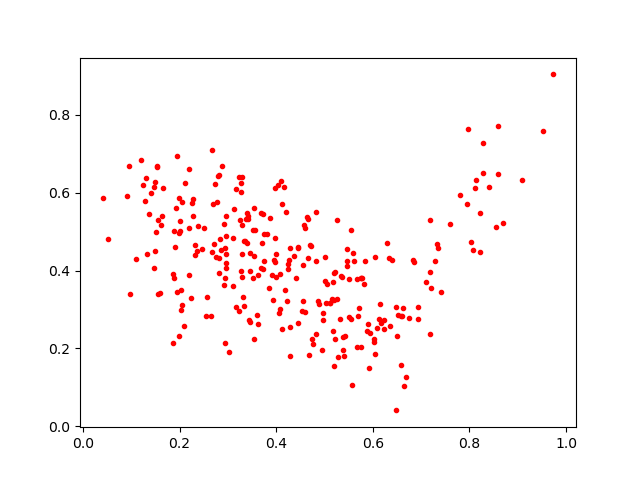

The data file committed next to this chart (first rows):
0.6228431, 0.25121328
0.2776, 0.5756
0.5398, 0.1804
0.4044, 0.6205
0.3301, 0.3843
0.8211, 0.4485
0.2957, 0.4077
0.5844, 0.4246
0.3856, 0.354
0.2969, 0.4437
0.8105, 0.6106
0.6222, 0.2741
0.5182, 0.3697
0.1404, 0.5987
0.3598, 0.2857
0.3732, 0.545
0.3416, 0.5399
0.4606, 0.2927
0.3532, 0.4372
0.5896, 0.2635
0.2031, 0.3495
0.5702, 0.2833
0.322, 0.6394
0.2277, 0.5388
0.246, 0.4555
0.9079, 0.6331
0.4203, 0.5513
0.1564, 0.5291
0.6499, 0.2331
0.2326, 0.4643
0.4234, 0.3207
0.4086, 0.3005
0.2941, 0.2132
0.6848, 0.4212
0.7174, 0.2363
0.254, 0.2841
0.2695, 0.5715
0.5549, 0.2756
0.5462, 0.4234
0.2287, 0.5847
0.2874, 0.668
0.353, 0.5033
0.4723, 0.4635
0.808, 0.4522
0.4858, 0.3228
0.4377, 0.4369
0.05134, 0.4808
0.2806, 0.6437
0.2945, 0.3802
0.9511, 0.7572
0.2051, 0.3116
0.5511, 0.3789
0.382, 0.4926
0.4768, 0.2121
0.5431, 0.2319
0.4448, 0.4608
0.6029, 0.2237
0.1239, 0.6192
0.3297, 0.6403
0.3109, 0.361
0.3025, 0.1908
... 230 more rows
